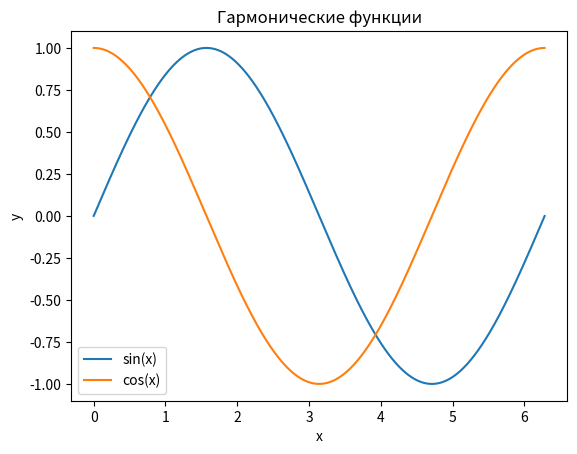

This chart was generated by the following Python code:
import matplotlib.pyplot as plt
from math import sin, cos

pi = 3.141592

x = []
num = 10000
for i in range(num):
    x.append(2 * pi / num * i)

y_sin = [sin(d) for d in x]
y_cos = [cos(d) for d in x]

fig, ax = plt.subplots()

ax.plot(x, y_sin, label="sin(x)")
ax.plot(x, y_cos, label="cos(x)")

ax.set_title("Гармонические функции")
ax.set_xlabel("x")
ax.set_ylabel("y")
ax.legend()

plt.show()